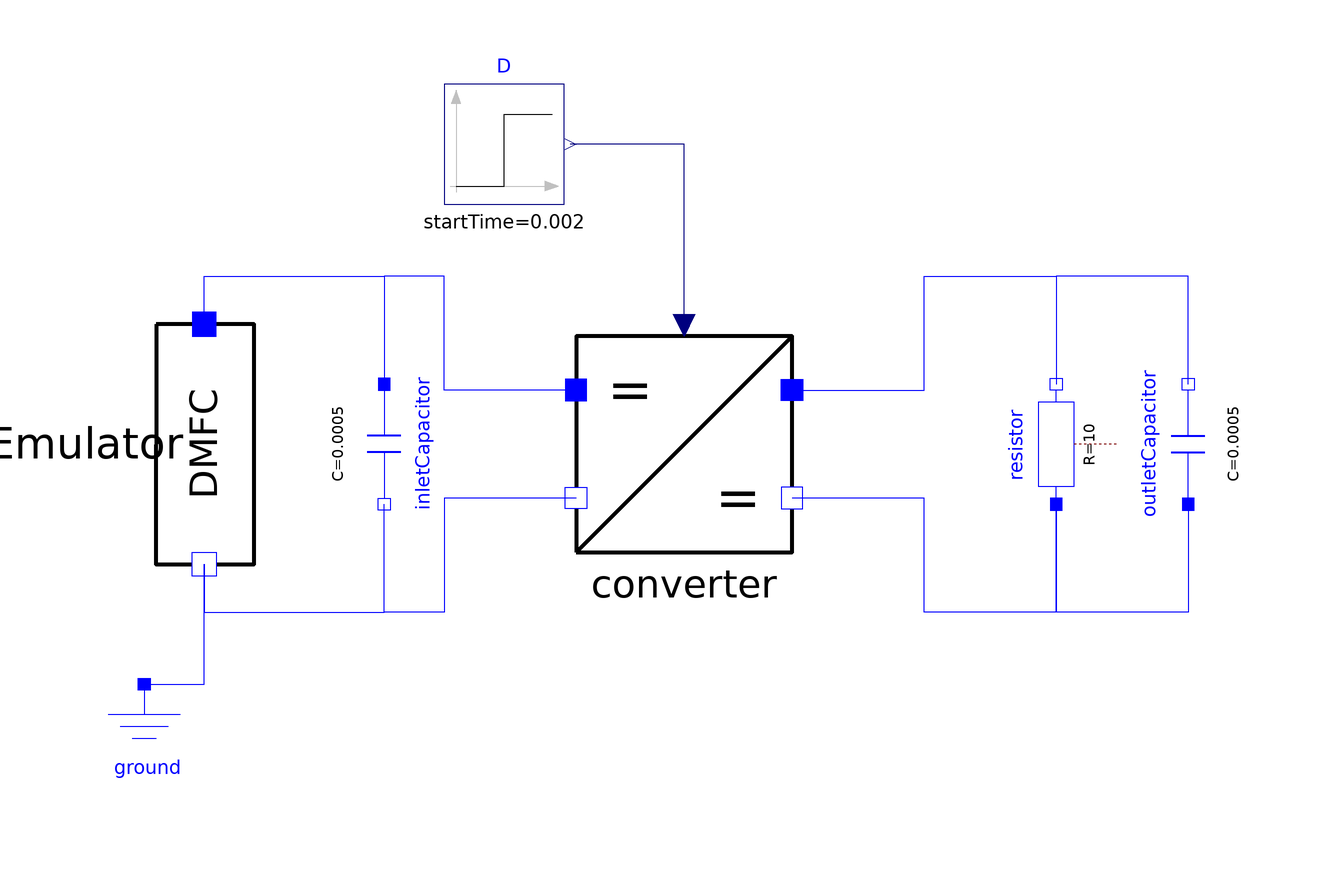

The component connection diagram of the Modelica model below, drawn from its own Placement and Line annotations.

model TestConverter "A test case for a generic converter model"

      CellEmulator cellEmulator annotation (Placement(transformation(
            extent={{-20,-20},{20,20}},
            rotation=270,
            origin={-80,0})));
      annotation (Diagram(coordinateSystem(preserveAspectRatio=true, extent={{-100,
                -100},{100,100}}),
                             graphics), experiment(StopTime=0.005,
            NumberOfIntervals=1000000));
      Modelica.Electrical.Analog.Basic.Resistor resistor(R=10) 
                                                              annotation (Placement(
            transformation(
            extent={{-10,-10},{10,10}},
            rotation=90,
            origin={62,0})));
      Modelica.Electrical.Analog.Basic.Ground ground 
        annotation (Placement(transformation(extent={{-100,-60},{-80,-40}})));
      Modelica.Electrical.Analog.Basic.Capacitor inletCapacitor(C=0.5e-3) 
        annotation (Placement(transformation(
            extent={{-10,-10},{10,10}},
            rotation=270,
            origin={-50,0})));
      Modelica.Electrical.Analog.Basic.Capacitor outletCapacitor(C=0.5e-3) 
        annotation (Placement(transformation(
            extent={{-10,-10},{10,10}},
            rotation=90,
            origin={84,0})));
      Modelica.Blocks.Sources.Step D(
        height=0.2,
        offset=0.4,
        startTime=0.002) 
        annotation (Placement(transformation(extent={{-40,40},{-20,60}})));
      replaceable Converter converter 
        annotation (Placement(transformation(extent={{-18,-18},{18,18}})));
    equation
      connect(ground.p, cellEmulator.n) annotation (Line(
          points={{-90,-40},{-80,-40},{-80,-20}},
          color={0,0,255},
          smooth=Smooth.None));
      connect(outletCapacitor.p, resistor.p) annotation (Line(
          points={{84,-10},{84,-28},{62,-28},{62,-10}},
          color={0,0,255},
          smooth=Smooth.None));
      connect(outletCapacitor.n, resistor.n) annotation (Line(
          points={{84,10},{84,28},{62,28},{62,10}},
          color={0,0,255},
          smooth=Smooth.None));
      connect(converter.p2, resistor.n) annotation (Line(
          points={{18,9},{40,9},{40,28},{62,28},{62,10}},
          color={0,0,255},
          smooth=Smooth.None));
      connect(resistor.p, converter.n2) annotation (Line(
          points={{62,-10},{62,-28},{40,-28},{40,-9},{18,-9}},
          color={0,0,255},
          smooth=Smooth.None));
      connect(cellEmulator.p, inletCapacitor.p) annotation (Line(
          points={{-80,20},{-80,28},{-50,28},{-50,10}},
          color={0,0,255},
          smooth=Smooth.None));
      connect(cellEmulator.n, inletCapacitor.n) annotation (Line(
          points={{-80,-20},{-80,-28},{-50,-28},{-50,-10}},
          color={0,0,255},
          smooth=Smooth.None));
      connect(converter.n1, inletCapacitor.n) annotation (Line(
          points={{-18,-9},{-40,-9},{-40,-28},{-50,-28},{-50,-10}},
          color={0,0,255},
          smooth=Smooth.None));
      connect(converter.p1, inletCapacitor.p) annotation (Line(
          points={{-18,9},{-40,9},{-40,28},{-50,28},{-50,10}},
          color={0,0,255},
          smooth=Smooth.None));
      connect(converter.D, D.y) annotation (Line(
          points={{-5.66214e-16,19.8},{-5.66214e-16,50},{-19,50}},
          color={0,0,127},
          smooth=Smooth.None));
    end TestConverter;